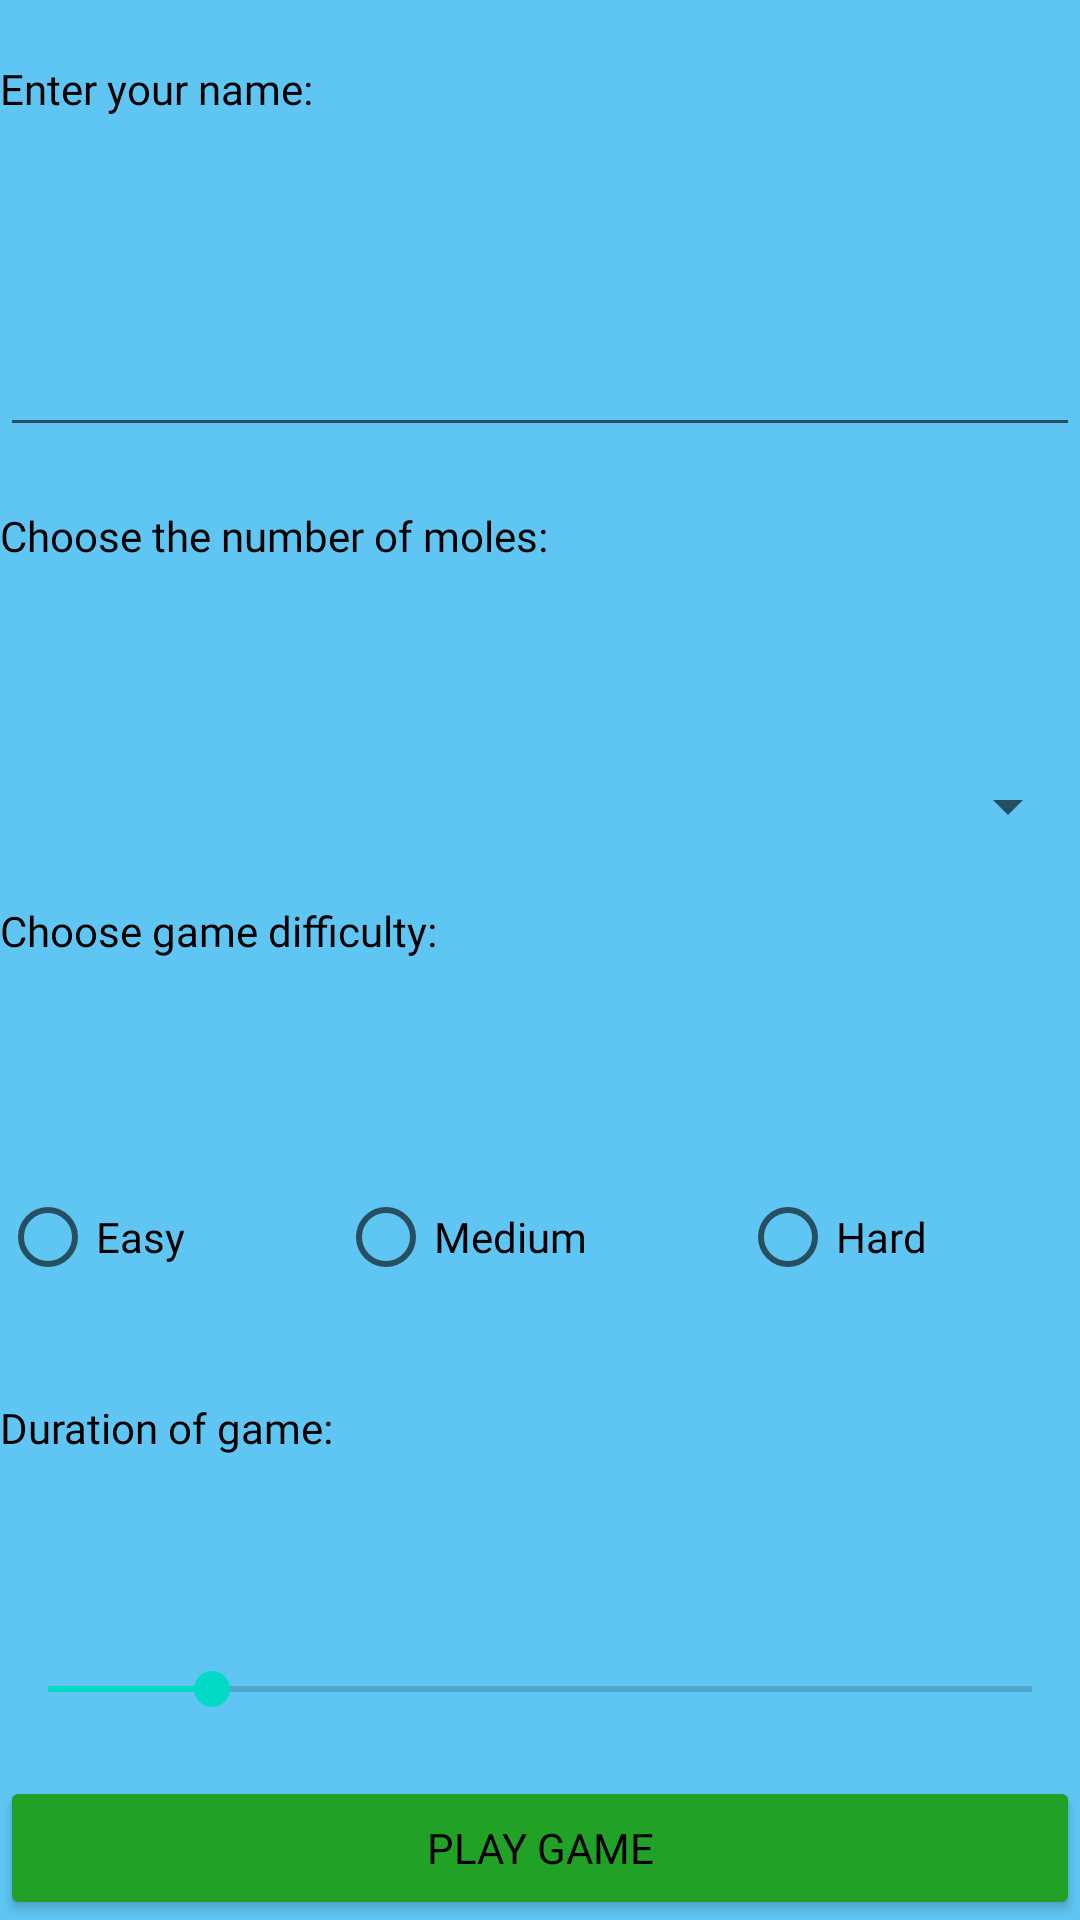

Android layout source for this screen:
<!-- AndroidManifest.xml: application theme Theme.WhackAMole10 -->
<!-- res/layout/options.xml -->
<?xml version="1.0" encoding="utf-8"?>
<LinearLayout xmlns:android="http://schemas.android.com/apk/res/android"
    xmlns:app="http://schemas.android.com/apk/res-auto"
    xmlns:tools="http://schemas.android.com/tools"
    android:layout_width="match_parent"
    android:layout_height="match_parent"
    android:background="#FF5FC6F4 "
    android:orientation="vertical"
    tools:context=".Options">

    <TextView
        android:id="@+id/text1"
        android:layout_width="wrap_content"
        android:layout_height="wrap_content"
        android:layout_marginTop="20dp"
        android:layout_weight="1"
        android:text="Enter your name: "
        android:textColor="#000000"
        android:fontFamily="@font/bangers"/>

    <EditText
        android:id="@+id/editTextName"
        android:layout_width="match_parent"
        android:layout_height="wrap_content"
        android:layout_marginBottom="20dp"
        android:textColor="#000000"
        android:fontFamily="@font/bangers"/>


    <TextView
        android:id="@+id/text2"
        android:layout_width="match_parent"
        android:layout_height="wrap_content"
        android:layout_weight="1"
        android:text="Choose the number of moles: "
        android:textColor="#000000"
        android:fontFamily="@font/bangers"/>

    <Spinner
        android:id="@+id/spMoles"
        android:layout_width="match_parent"
        android:layout_height="wrap_content"
        android:layout_marginBottom="20dp"
        android:textColor="#000000"
        android:fontFamily="@font/bangers"/>

    <TextView
        android:id="@+id/text3"
        android:layout_width="wrap_content"
        android:layout_height="wrap_content"
        android:layout_weight="1"
        android:text="Choose game difficulty: "
        android:textColor="#000000"
        android:fontFamily="@font/bangers"/>


    <RadioGroup
        android:id="@+id/radioGroup1"
        android:layout_width="match_parent"
        android:layout_height="wrap_content"
        android:layout_marginBottom="10dp"
        android:orientation="horizontal">

            <RadioButton
                android:id="@+id/rbEasy"
                android:layout_width="wrap_content"
                android:layout_height="wrap_content"
                android:layout_weight="1"
                android:text="Easy"
                android:fontFamily="@font/bangers"/>

            <RadioButton
                android:id="@+id/rbMedium"
                android:layout_width="wrap_content"
                android:layout_height="wrap_content"
                android:layout_weight="1"
                android:text="Medium"
                android:fontFamily="@font/bangers"/>

            <RadioButton
                android:id="@+id/rbHard"
                android:layout_width="wrap_content"
                android:layout_height="wrap_content"
                android:layout_weight="1"
                android:text="Hard"
                android:fontFamily="@font/bangers"/>

    </RadioGroup>

    <TextView
        android:id="@+id/text4"
        android:layout_width="wrap_content"
        android:layout_height="wrap_content"
        android:layout_marginTop="20dp"
        android:layout_weight="1"
        android:text="Duration of game:"
        android:textColor="#000000"
        android:fontFamily="@font/bangers"/>

    <SeekBar
        android:id="@+id/sbDuration"
        android:layout_width="match_parent"
        android:layout_height="wrap_content"
        android:max="60"
        android:progress="10"
        android:textColor="#000000"
        android:fontFamily="@font/bangers"/>

    <Button
        android:id="@+id/buttonPlay"
        android:layout_width="match_parent"
        android:layout_height="wrap_content"
        android:layout_marginTop="20dp"
        android:fontFamily="@font/bangers"
        android:onClick="onClick"
        android:text="Play Game"
        android:textColor="#000000"
        app:backgroundTint=" #21A126" />


</LinearLayout>
<!-- resources referenced by this layout -->
<resources>
  <style name="Theme.WhackAMole10" parent="Theme.MaterialComponents.DayNight.DarkActionBar">
          
          <item name="colorPrimary">@color/purple_500</item>
          <item name="colorPrimaryVariant">@color/purple_700</item>
          <item name="colorOnPrimary">@color/white</item>
          
          <item name="colorSecondary">@color/teal_200</item>
          <item name="colorSecondaryVariant">@color/teal_700</item>
          <item name="colorOnSecondary">@color/black</item>
          
          <item name="android:statusBarColor" tools:targetApi="l">?attr/colorPrimaryVariant</item>
          
      </style>
  <!-- not gathered from this repository: default colours our renderer supplied (Android Studio template values) -->
  <color name="purple_500">#FF6200EE</color>
  <color name="purple_700">#FF3700B3</color>
  <color name="teal_200">#FF03DAC5</color>
  <color name="teal_700">#FF018786</color>
  <color name="black">#FF000000</color>
  <color name="white">#FFFFFFFF</color>
</resources>
